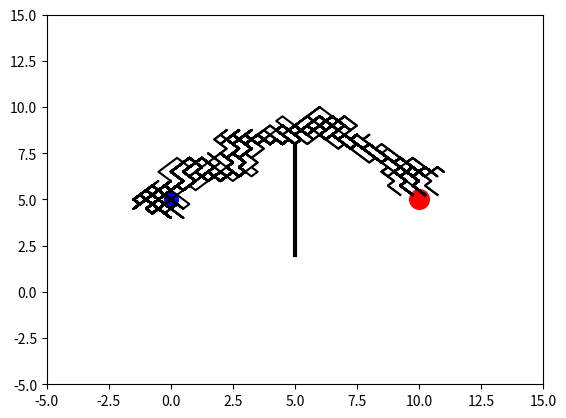

This chart was generated by the following Python code:
# Author:Patrick
import matplotlib.pyplot as plt
import numpy as np

N_MOVES = 150
DNA_SIZE = N_MOVES*2         # 40 x moves, 40 y moves
DIRECTION_BOUND = [0, 1]
CROSS_RATE = 0.8
MUTATE_RATE = 0.0001
POP_SIZE = 100
N_GENERATIONS = 100
GOAL_POINT = [10, 5]
START_POINT = [0, 5]
OBSTACLE_LINE = np.array([[5, 2], [5, 8]])


class GA(object):
    def __init__(self, DNA_size, DNA_bound, cross_rate, mutation_rate, pop_size, ):
        self.DNA_size = DNA_size
        DNA_bound[1] += 1
        self.DNA_bound = DNA_bound
        self.cross_rate = cross_rate
        self.mutate_rate = mutation_rate
        self.pop_size = pop_size

        self.pop = np.random.randint(*DNA_bound, size=(pop_size, DNA_size))

    def DNA2product(self, DNA, n_moves, start_point):                 # convert to readable string
        pop = (DNA - 0.5) / 2
        pop[:, 0], pop[:, n_moves] = start_point[0], start_point[1]
        lines_x = np.cumsum(pop[:, :n_moves], axis=1)
        lines_y = np.cumsum(pop[:, n_moves:], axis=1)
        return lines_x, lines_y

    def get_fitness(self, lines_x, lines_y, goal_point, obstacle_line):
        dist2goal = np.sqrt((goal_point[0] - lines_x[:, -1]) ** 2 + (goal_point[1] - lines_y[:, -1]) ** 2)
        fitness = np.power(1 / (dist2goal + 1), 2)
        points = (lines_x > obstacle_line[0, 0] - 0.5) & (lines_x < obstacle_line[1, 0] + 0.5)
        y_values = np.where(points, lines_y, np.zeros_like(lines_y) - 100)
        bad_lines = ((y_values > obstacle_line[0, 1]) & (y_values < obstacle_line[1, 1])).max(axis=1)
        fitness[bad_lines] = 1e-6
        return fitness

    def select(self, fitness):
        idx = np.random.choice(np.arange(self.pop_size), size=self.pop_size, replace=True, p=fitness/fitness.sum())
        return self.pop[idx]

    def crossover(self, parent, pop):
        if np.random.rand() < self.cross_rate:
            i_ = np.random.randint(0, self.pop_size, size=1)  # select another individual from pop
            cross_points = np.random.randint(0, 2, self.DNA_size).astype(np.bool)   # choose crossover points
            parent[cross_points] = pop[i_, cross_points]                            # mating and produce one child
        return parent

    def mutate(self, child):
        for point in range(self.DNA_size):
            if np.random.rand() < self.mutate_rate:
                child[point] = np.random.randint(*self.DNA_bound)
        return child

    def evolve(self, fitness):
        pop = self.select(fitness)
        pop_copy = pop.copy()
        for parent in pop:  # for every parent
            child = self.crossover(parent, pop_copy)
            child = self.mutate(child)
            parent[:] = child
        self.pop = pop


class Line(object):
    def __init__(self, n_moves, goal_point, start_point, obstacle_line):
        self.n_moves = n_moves
        self.goal_point = goal_point
        self.start_point = start_point
        self.obstacle_line = obstacle_line

        plt.ion()

    def plotting(self, lines_x, lines_y):
        plt.cla()
        plt.scatter(*self.goal_point, s=200, c='r')
        plt.scatter(*self.start_point, s=100, c='b')
        plt.plot(self.obstacle_line[:, 0], self.obstacle_line[:, 1], lw=3, c='k')
        plt.plot(lines_x.T, lines_y.T, c='k')
        plt.xlim((-5, 15))
        plt.ylim((-5, 15))
        plt.pause(0.01)


ga = GA(DNA_size=DNA_SIZE, DNA_bound=DIRECTION_BOUND,
        cross_rate=CROSS_RATE, mutation_rate=MUTATE_RATE, pop_size=POP_SIZE)

env = Line(N_MOVES, GOAL_POINT, START_POINT, OBSTACLE_LINE)

for generation in range(N_GENERATIONS):
    lx, ly = ga.DNA2product(ga.pop, N_MOVES, START_POINT)
    fitness = ga.get_fitness(lx, ly, GOAL_POINT, OBSTACLE_LINE)
    ga.evolve(fitness)
    print('Gen:', generation, '| best fit:', fitness.max())
    env.plotting(lx, ly)

plt.ioff()
plt.show()